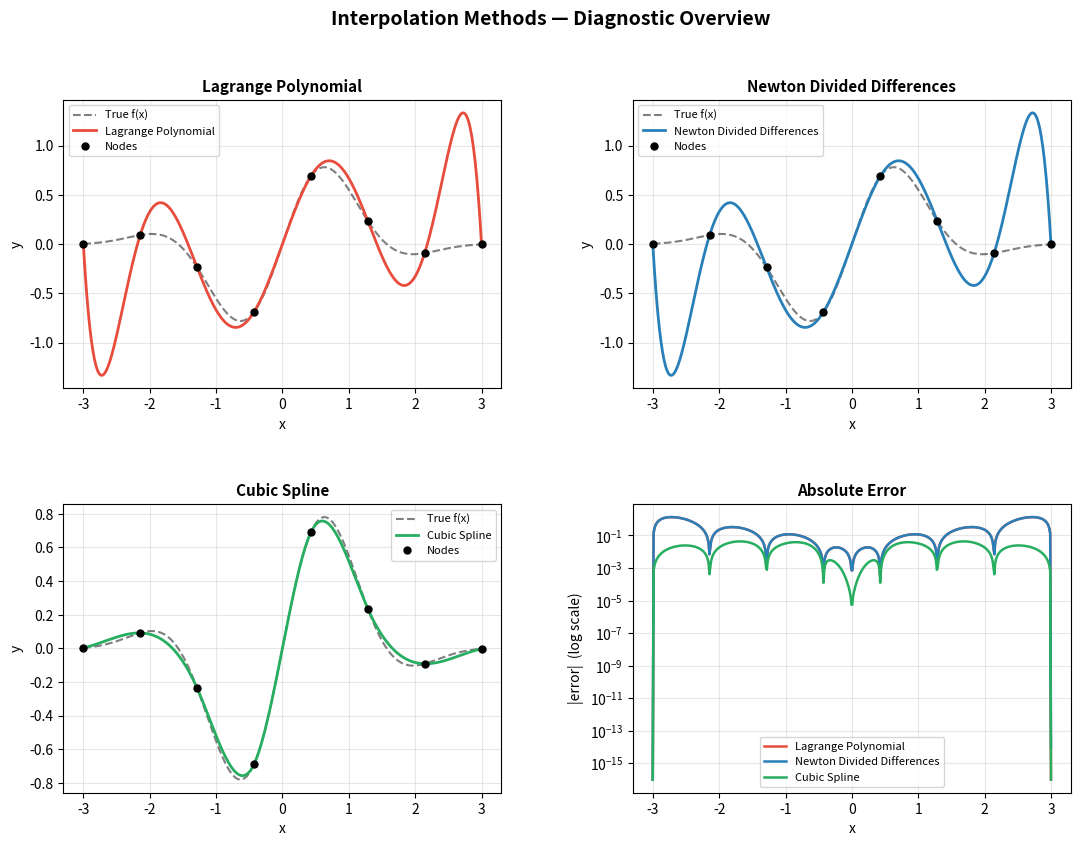
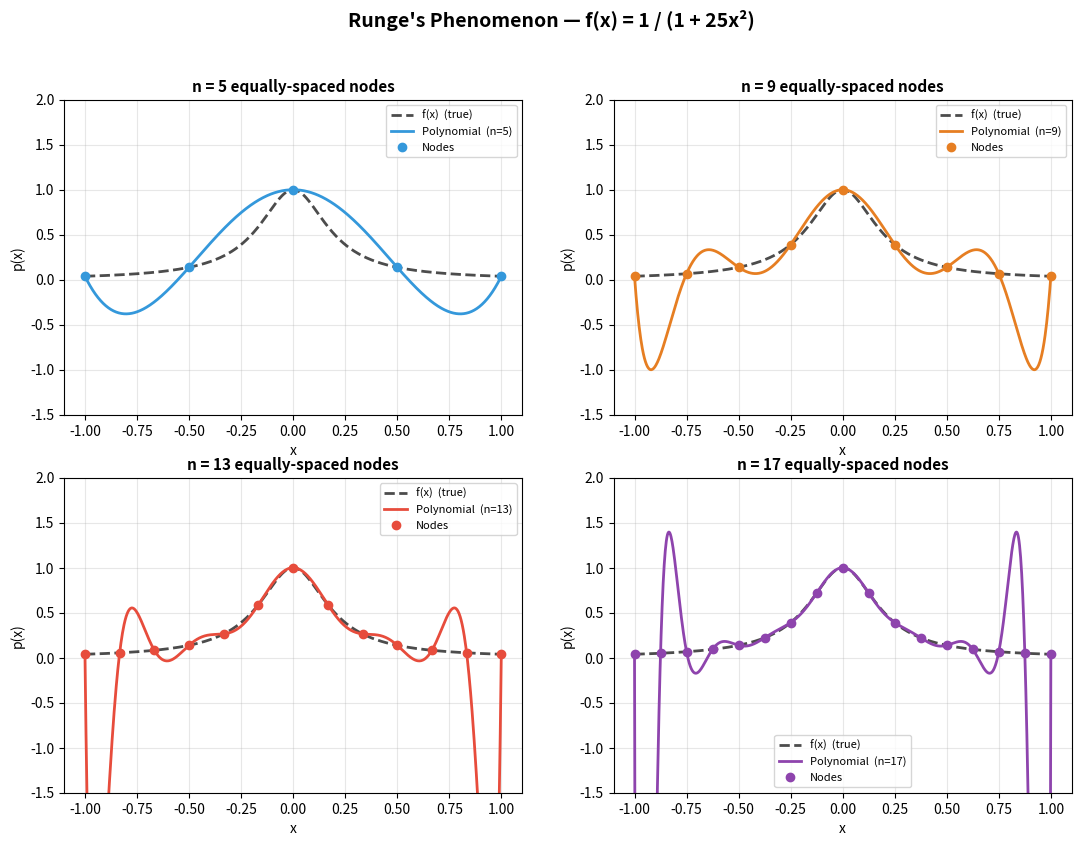
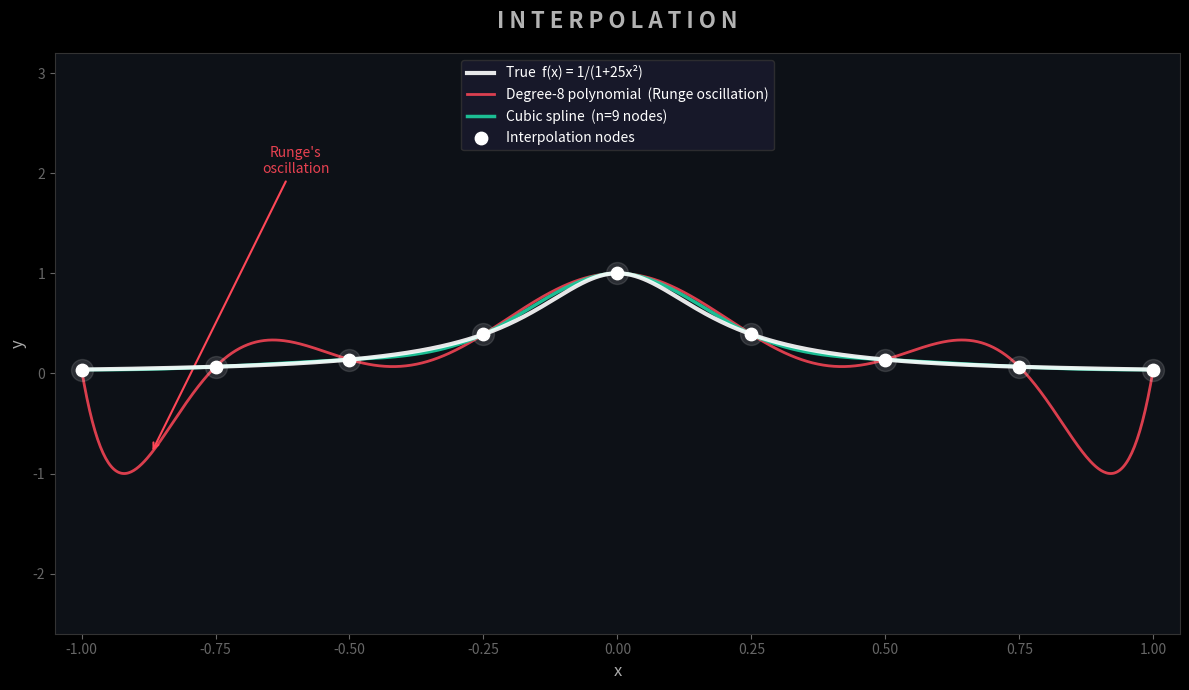

Reproduce these figures in Python, in order.
# -*- coding: utf-8 -*-
"""
    Polynomial & Spline Interpolation
    ==================================
    Demonstrates four interpolation approaches and their trade-offs,
    culminating in a striking visualisation of Runge's phenomenon.

    Methods covered:
        1. Lagrange polynomial interpolation
        2. Newton's divided-difference polynomial
        3. Cubic spline interpolation (via SciPy)
        4. Runge's phenomenon  (f = 1 / (1 + 25x²))

    Run:  python interpolation.py
    Deps: numpy, matplotlib, scipy
"""

import numpy as np
import matplotlib.pyplot as plt
import matplotlib.gridspec as gridspec
from scipy.interpolate import CubicSpline

# ─────────────────────────────────────────────────────────────────────────────
# --- 1. LAGRANGE POLYNOMIAL INTERPOLATION ---
# ─────────────────────────────────────────────────────────────────────────────

def lagrange_basis(x_nodes, i, x):
    """Evaluate the i-th Lagrange basis polynomial L_i(x)."""
    xi = x_nodes[i]
    numerator   = np.prod([x - x_nodes[j] for j in range(len(x_nodes)) if j != i], axis=0)
    denominator = np.prod([xi - x_nodes[j] for j in range(len(x_nodes)) if j != i])
    return numerator / denominator

def lagrange_interpolate(x_nodes, y_nodes, x):
    """Evaluate the full Lagrange interpolating polynomial at x."""
    return sum(y_nodes[i] * lagrange_basis(x_nodes, i, x) for i in range(len(x_nodes)))


# ─────────────────────────────────────────────────────────────────────────────
# --- 2. NEWTON'S DIVIDED-DIFFERENCE POLYNOMIAL ---
# ─────────────────────────────────────────────────────────────────────────────

def divided_differences(x_nodes, y_nodes):
    """
    Build the divided-difference coefficient table.
    Returns the diagonal (Newton's forward coefficients c[0], c[1], ...).
    """
    n = len(x_nodes)
    table = np.zeros((n, n))
    table[:, 0] = y_nodes.copy()
    for j in range(1, n):
        for i in range(n - j):
            table[i, j] = (table[i + 1, j - 1] - table[i, j - 1]) / (x_nodes[i + j] - x_nodes[i])
    return table[0, :]   # top row = Newton coefficients

def newton_interpolate(x_nodes, coeffs, x):
    """Evaluate Newton's divided-difference polynomial using Horner's method."""
    n = len(coeffs)
    result = coeffs[-1]
    for k in range(n - 2, -1, -1):
        result = result * (x - x_nodes[k]) + coeffs[k]
    return result


# ─────────────────────────────────────────────────────────────────────────────
# --- 3. DIAGNOSTIC FIGURE  (light background, 2×2 grid) ---
# ─────────────────────────────────────────────────────────────────────────────

# Test function: smooth bump  f(x) = sin(2x) * e^(-x²/2)
f_test = lambda x: np.sin(2 * x) * np.exp(-x**2 / 2)

x_dense   = np.linspace(-3, 3, 500)
y_true    = f_test(x_dense)

# 8 equally-spaced nodes
x_nodes_d = np.linspace(-3, 3, 8)
y_nodes_d = f_test(x_nodes_d)

# Build interpolants
coeffs_newton = divided_differences(x_nodes_d, y_nodes_d)
cs            = CubicSpline(x_nodes_d, y_nodes_d)

y_lagrange = lagrange_interpolate(x_nodes_d, y_nodes_d, x_dense)
y_newton   = newton_interpolate(x_nodes_d, coeffs_newton, x_dense)
y_spline   = cs(x_dense)

fig = plt.figure(figsize=(13, 9))
fig.suptitle("Interpolation Methods — Diagnostic Overview", fontsize=14, fontweight='bold', y=0.98)
gs  = gridspec.GridSpec(2, 2, figure=fig, hspace=0.40, wspace=0.30)

panel_data = [
    ("Lagrange Polynomial", y_lagrange, "#e74c3c"),
    ("Newton Divided Differences", y_newton, "#2980b9"),
    ("Cubic Spline",          y_spline,   "#27ae60"),
]

for idx, (title, y_interp, colour) in enumerate(panel_data):
    ax = fig.add_subplot(gs[idx // 2, idx % 2])
    ax.plot(x_dense, y_true,    "k--", lw=1.5, alpha=0.5, label="True f(x)")
    ax.plot(x_dense, y_interp, color=colour, lw=2,    label=title)
    ax.plot(x_nodes_d, y_nodes_d, "ko", ms=5, zorder=5, label="Nodes")
    ax.set_title(title, fontsize=11, fontweight='bold')
    ax.set_xlabel("x"); ax.set_ylabel("y")
    ax.legend(fontsize=8)
    ax.grid(True, alpha=0.3)

# 4th panel: error comparison
ax4 = fig.add_subplot(gs[1, 1])
for title, y_interp, colour in panel_data:
    ax4.semilogy(x_dense, np.abs(y_interp - y_true) + 1e-16, color=colour, lw=1.8, label=title)
    #                                              ↑ floor avoids log(0) on the semilogy plot
ax4.set_title("Absolute Error", fontsize=11, fontweight='bold')
ax4.set_xlabel("x"); ax4.set_ylabel("|error|  (log scale)")
ax4.legend(fontsize=8); ax4.grid(True, which='both', alpha=0.3)

plt.savefig("interpolation_diagnostic.png", dpi=150, bbox_inches='tight')
print("Saved: interpolation_diagnostic.png")
plt.show()
plt.close(fig)


# ─────────────────────────────────────────────────────────────────────────────
# --- 4. RUNGE'S PHENOMENON ---
# ─────────────────────────────────────────────────────────────────────────────
# Runge's function: spikes at the interval edges when using high-degree
# polynomials on equally-spaced nodes — a famous cautionary tale.

runge = lambda x: 1.0 / (1.0 + 25.0 * x**2)

x_runge = np.linspace(-1, 1, 800)
y_runge = runge(x_runge)

node_counts  = [5, 9, 13, 17]
runge_colors = ["#3498db", "#e67e22", "#e74c3c", "#8e44ad"]

fig2, axes = plt.subplots(2, 2, figsize=(13, 9))
fig2.suptitle("Runge's Phenomenon — f(x) = 1 / (1 + 25x²)",
              fontsize=14, fontweight='bold', y=0.98)

for ax, n, col in zip(axes.flat, node_counts, runge_colors):
    xn = np.linspace(-1, 1, n)
    yn = runge(xn)
    cn = divided_differences(xn, yn)
    yp = newton_interpolate(xn, cn, x_runge)

    ax.plot(x_runge, y_runge,   "k--", lw=2, alpha=0.7, label="f(x)  (true)")
    ax.plot(x_runge, yp,        color=col, lw=2, label=f"Polynomial  (n={n})")
    ax.plot(xn, yn,             "o", color=col, ms=6, zorder=5, label="Nodes")
    ax.set_ylim(-1.5, 2.0)
    ax.set_title(f"n = {n} equally-spaced nodes", fontsize=11, fontweight='bold')
    ax.set_xlabel("x"); ax.set_ylabel("p(x)")
    ax.legend(fontsize=8); ax.grid(True, alpha=0.3)

plt.savefig("runges_phenomenon.png", dpi=150, bbox_inches='tight')
print("Saved: runges_phenomenon.png")
plt.show()
plt.close(fig2)


# ─────────────────────────────────────────────────────────────────────────────
# --- 5. ARTISTIC COMPARISON PLOT (dark background) ---
# ─────────────────────────────────────────────────────────────────────────────

with plt.style.context('dark_background'):

    fig3, ax = plt.subplots(figsize=(12, 7))
    fig3.patch.set_facecolor('#0d1117')
    ax.set_facecolor('#0d1117')

    # Runge's function — the drama lives here
    n_low  = 9     # oscillating polynomial
    n_high = 5     # spline — tame even with fewer points

    # Low-degree polynomial (severe Runge oscillation)
    xn_bad = np.linspace(-1, 1, n_low)
    yn_bad = runge(xn_bad)
    cn_bad = divided_differences(xn_bad, yn_bad)
    yp_bad = newton_interpolate(xn_bad, cn_bad, x_runge)

    # Cubic spline (same nodes as bad polynomial)
    cs_good  = CubicSpline(xn_bad, yn_bad)
    yp_good  = cs_good(x_runge)

    # True function — white glow
    ax.plot(x_runge, y_runge, color='white', lw=3, alpha=0.9, label="True  f(x) = 1/(1+25x²)", zorder=5)

    # Polynomial — hot red, clipped to [-2.5, 3.0] for readability
    yp_clip = np.clip(yp_bad, -2.5, 3.0)
    ax.plot(x_runge, yp_clip, color='#ff4757', lw=2, alpha=0.85,
            label=f"Degree-{n_low-1} polynomial  (Runge oscillation)", zorder=4)

    # Spline — cool cyan
    ax.plot(x_runge, yp_good, color='#1dd1a1', lw=2.5, alpha=0.9,
            label=f"Cubic spline  (n={n_low} nodes)", zorder=4)

    # Node scatter with glow
    ax.scatter(xn_bad, yn_bad, s=80, color='white', zorder=10, label="Interpolation nodes")
    ax.scatter(xn_bad, yn_bad, s=250, color='white', alpha=0.12, zorder=9)

    # Annotation pointing to oscillation
    ax.annotate("Runge's\noscillation",
                xy=(-0.87, yp_clip[np.argmin(np.abs(x_runge + 0.87))]),
                xytext=(-0.60, 2.0),
                fontsize=10, color='#ff4757', alpha=0.9,
                arrowprops=dict(arrowstyle='->', color='#ff4757', lw=1.5),
                ha='center')

    ax.set_xlim(-1.05, 1.05)
    ax.set_ylim(-2.6, 3.2)
    ax.set_xlabel("x", color='#aaaaaa', fontsize=12)
    ax.set_ylabel("y", color='#aaaaaa', fontsize=12)
    ax.tick_params(colors='#666666')
    for spine in ax.spines.values():
        spine.set_edgecolor('#333333')

    legend = ax.legend(fontsize=10, loc='upper center',
                       facecolor='#1a1a2e', edgecolor='#333333', labelcolor='white')

    ax.set_title("I N T E R P O L A T I O N", color='white', alpha=0.7,
                 fontsize=16, fontweight='bold', pad=18)

    plt.tight_layout()
    plt.savefig("interpolation_artistic.png", dpi=180, bbox_inches='tight',
                facecolor=fig3.get_facecolor())
    print("Saved: interpolation_artistic.png")
    plt.show()
    plt.close(fig3)

print("\nAll plots complete.")
